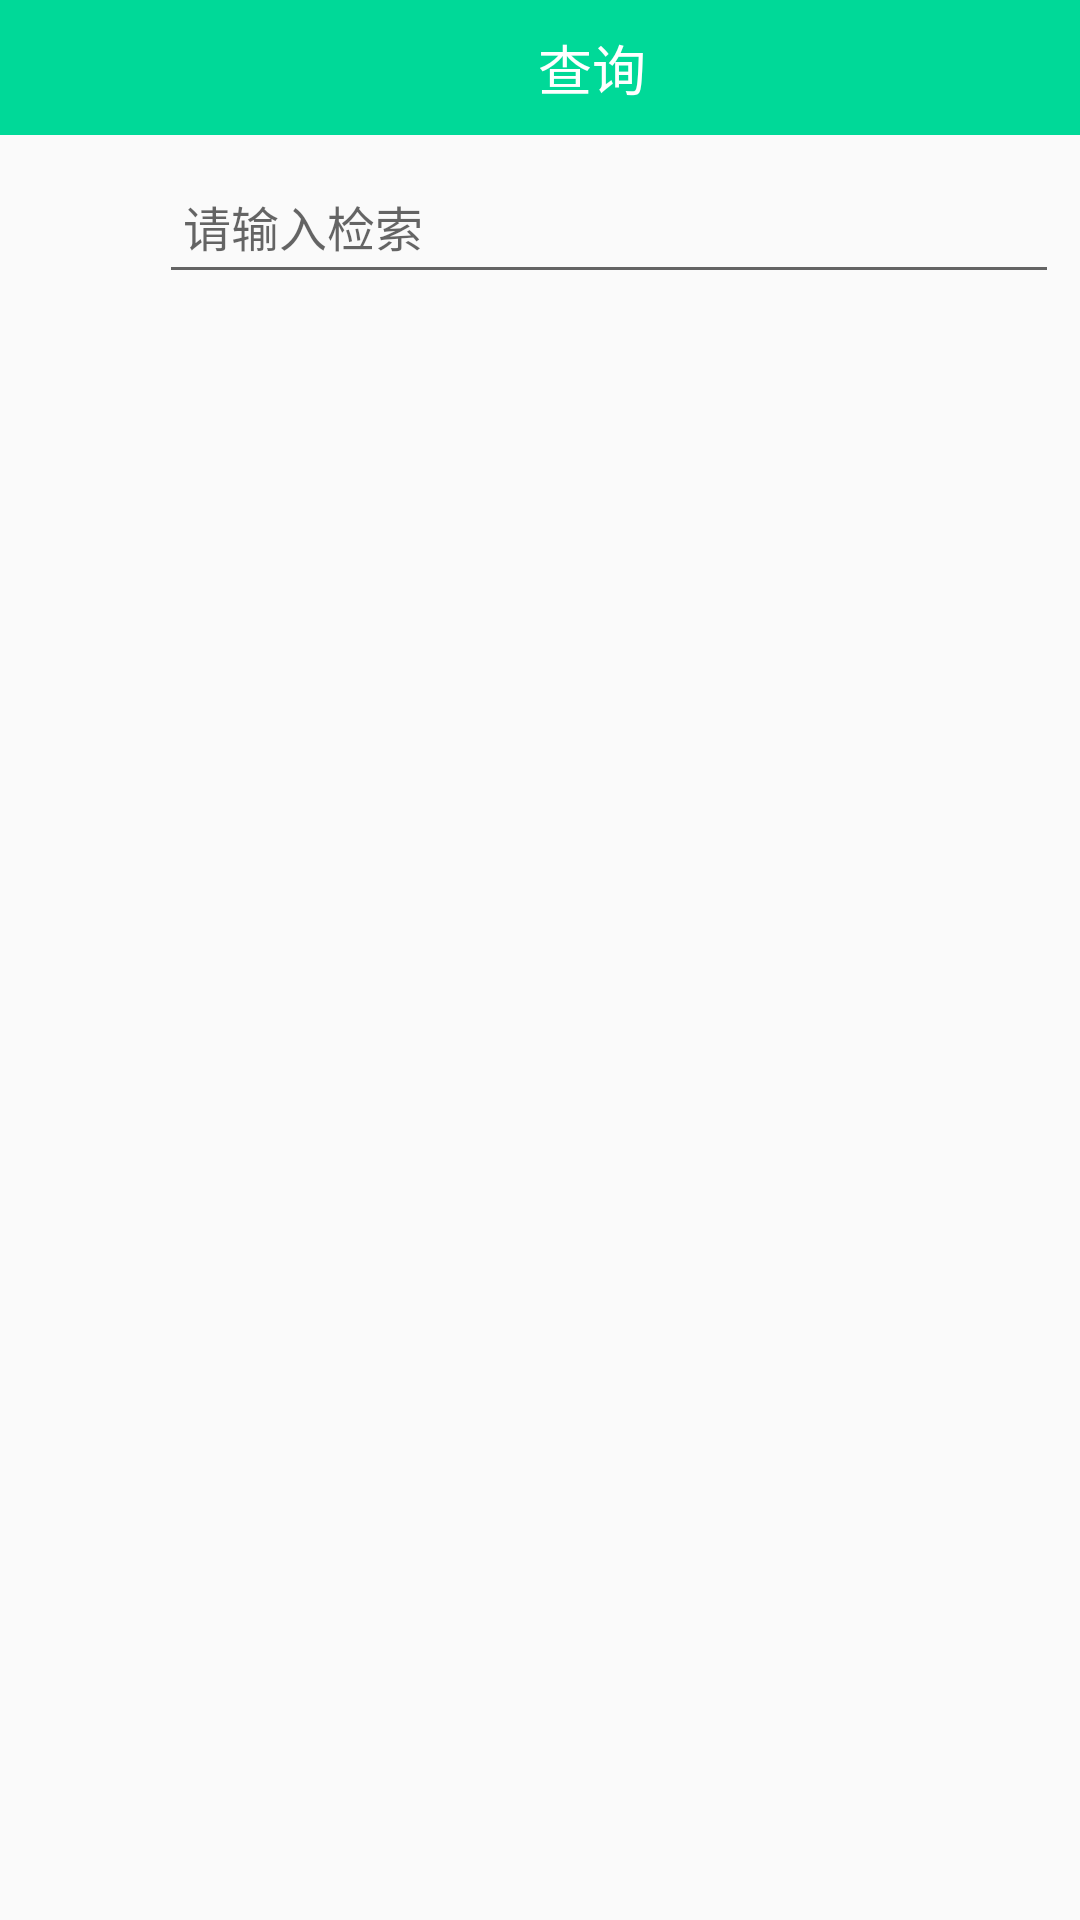

Android layout source for this screen:
<!-- AndroidManifest.xml: application theme Theme.AppCompat.DayNight.NoActionBar -->
<!-- res/layout/activity_search.xml -->
<?xml version="1.0" encoding="utf-8"?>
<RelativeLayout xmlns:android="http://schemas.android.com/apk/res/android"
    xmlns:tools="http://schemas.android.com/tools"
    android:layout_width="fill_parent"
    android:layout_height="fill_parent"

    android:orientation="vertical"
    tools:context=".SearchActivity"
    >

    <LinearLayout
        android:id="@+id/main_ll_main"
        android:layout_width="match_parent"
        android:layout_height="match_parent"
        android:orientation="vertical"
        android:layout_alignParentTop="true"
        android:layout_alignParentLeft="true"
        android:layout_alignParentStart="true">

        <include
            layout="@layout/search_title"
            />

        <LinearLayout
            android:id="@+id/search_block"
            android:layout_width="match_parent"
            android:layout_height="50dp"
            android:orientation="horizontal"
            android:paddingRight="10dp"
            android:paddingBottom="-500dp"
            >

            <ImageButton
                android:id="@+id/search"
                android:layout_width="32dp"
                android:layout_height="32dp"
                android:layout_marginRight="5dp"
                android:layout_marginLeft="8dp"
                android:layout_marginTop="12dp"
                android:background="@drawable/lupita1"
                />

            <EditText
                android:id="@+id/search_input"
                android:layout_width="300dp"
                android:layout_height="45dp"
                android:layout_marginLeft="15dp"
                android:layout_marginRight="15dp"
                android:layout_margin="8dp"
                android:hint="请输入检索"
                android:drawablePadding="3dp"
                android:padding="8dp"
                android:maxLength="20"
                android:inputType="text"
                android:maxLines="1"
                android:textSize="16sp"
                />

        </LinearLayout>

        <LinearLayout xmlns:android="http://schemas.android.com/apk/res/android"
            android:id="@+id/item_first"
            android:layout_width="match_parent"
            android:layout_height="wrap_content"
            android:background="#ffffff"
            android:orientation="vertical"
            android:paddingRight="10dp"
            >

            

        </LinearLayout>

        <androidx.recyclerview.widget.RecyclerView
            android:id="@+id/recyclerView"
            android:layout_width="match_parent"
            android:layout_height="match_parent"
            >

        </androidx.recyclerview.widget.RecyclerView>
    </LinearLayout>
</RelativeLayout>
<!-- res/layout/search_title.xml (included above) -->
<?xml version="1.0" encoding="utf-8"?>
<LinearLayout xmlns:android="http://schemas.android.com/apk/res/android"
    android:id="@+id/common_title_ll"
    android:layout_width="match_parent"
    android:layout_height="45dp"
    android:orientation="horizontal"
    android:background="#00D998"
    >

    <Button
        android:id="@+id/leftButton"
        android:layout_width="30dp"
        android:layout_height="30dp"
        android:background="@drawable/ic_arrow_back_black_24dp"
        android:layout_marginLeft="5dp"
        />

    <TextView
        android:id="@+id/titleText"
        android:layout_width="0dp"
        android:layout_height="45dp"
        android:gravity="center"
        android:layout_weight="1"
        android:text="查询"
        android:textSize="18sp"
        android:textColor="#ffffff"
        />

</LinearLayout>
<!-- resources referenced by this layout -->
<resources>

</resources>
